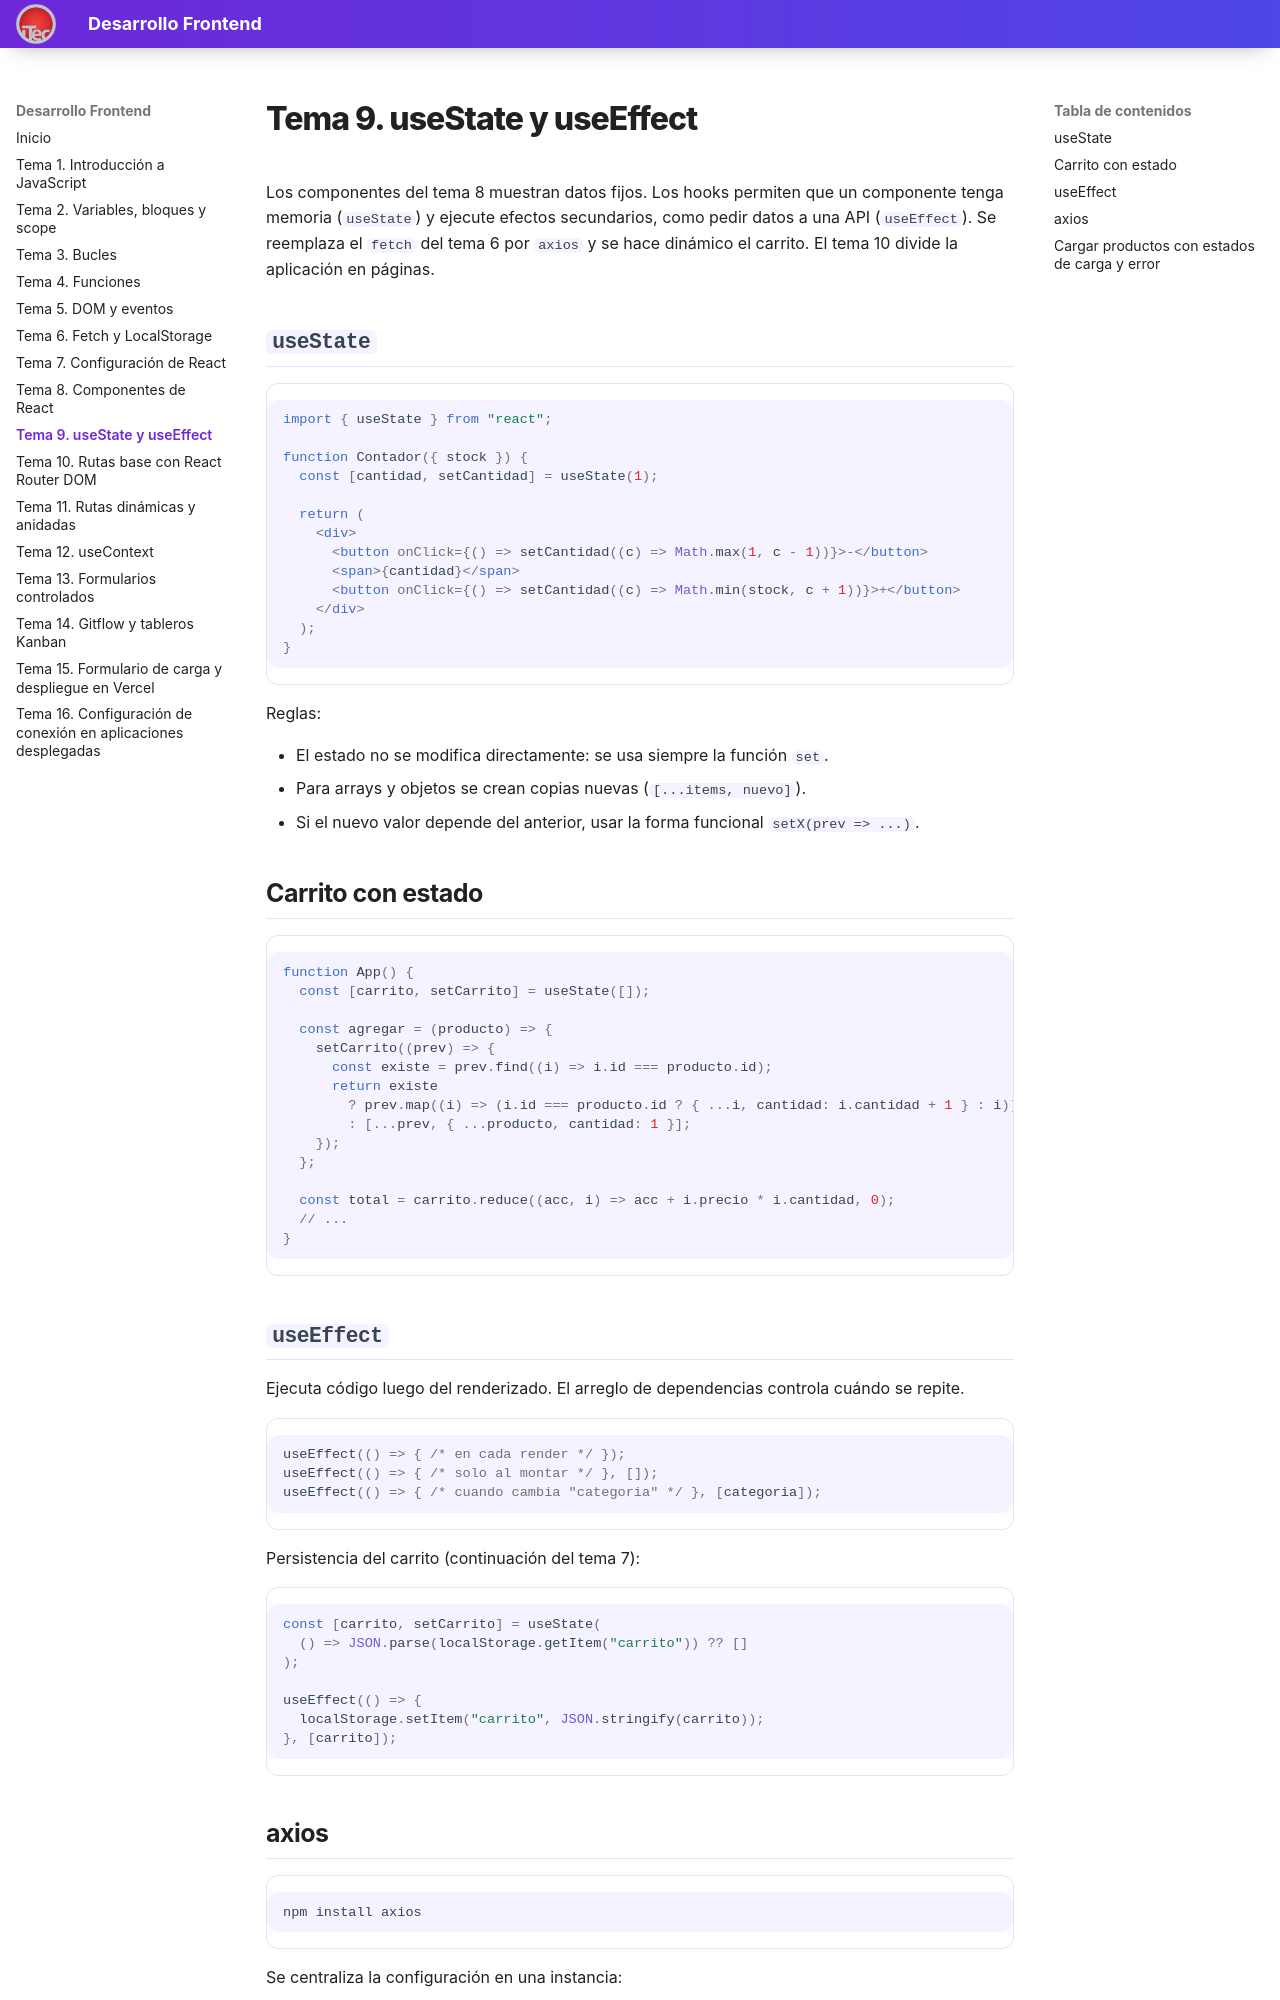

repository: valentinoarballo/documentacion-segundo · page: tema9/index.html · generator: mkdocs

# Tema 9. useState y useEffect

Los componentes del tema 8 muestran datos fijos. Los hooks permiten que un componente tenga memoria (`useState`) y ejecute efectos secundarios, como pedir datos a una API (`useEffect`). Se reemplaza el `fetch` del tema 6 por `axios` y se hace dinámico el carrito. El tema 10 divide la aplicación en páginas.

## `useState`

```jsx
import { useState } from "react";

function Contador({ stock }) {
  const [cantidad, setCantidad] = useState(1);

  return (
    <div>
      <button onClick={() => setCantidad((c) => Math.max(1, c - 1))}>-</button>
      <span>{cantidad}</span>
      <button onClick={() => setCantidad((c) => Math.min(stock, c + 1))}>+</button>
    </div>
  );
}
```

Reglas:

- El estado no se modifica directamente: se usa siempre la función `set`.
- Para arrays y objetos se crean copias nuevas (`[...items, nuevo]`).
- Si el nuevo valor depende del anterior, usar la forma funcional `setX(prev => ...)`.

## Carrito con estado

```jsx
function App() {
  const [carrito, setCarrito] = useState([]);

  const agregar = (producto) => {
    setCarrito((prev) => {
      const existe = prev.find((i) => i.id === producto.id);
      return existe
        ? prev.map((i) => (i.id === producto.id ? { ...i, cantidad: i.cantidad + 1 } : i))
        : [...prev, { ...producto, cantidad: 1 }];
    });
  };

  const total = carrito.reduce((acc, i) => acc + i.precio * i.cantidad, 0);
  // ...
}
```

## `useEffect`

Ejecuta código luego del renderizado. El arreglo de dependencias controla cuándo se repite.

```jsx
useEffect(() => { /* en cada render */ });
useEffect(() => { /* solo al montar */ }, []);
useEffect(() => { /* cuando cambia "categoria" */ }, [categoria]);
```

Persistencia del carrito (continuación del tema 7):

```jsx
const [carrito, setCarrito] = useState(
  () => JSON.parse(localStorage.getItem("carrito")) ?? []
);

useEffect(() => {
  localStorage.setItem("carrito", JSON.stringify(carrito));
}, [carrito]);
```
